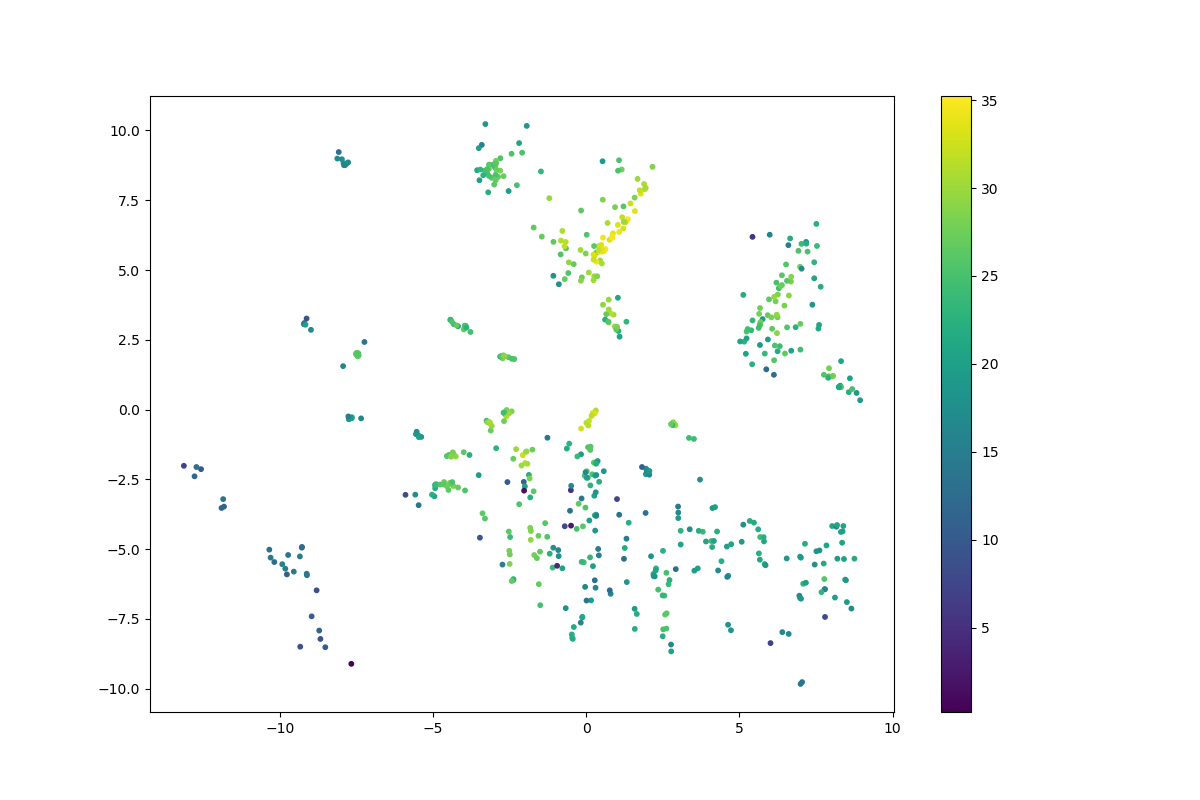

The data file committed next to this chart (first rows):
	log_likelihood
0	20.56
1	18.68
2	21.29
3	22.69
4	19.58
5	17.54
6	11.2
7	16.48
8	17.06
9	19.03
10	13.43
11	26.59
12	26.81
13	25.95
14	15.3
15	28.18
16	9.454
17	25.51
18	24.76
19	28.77
20	26.89
21	25.89
22	27.94
23	20.73
24	26.55
25	22.21
26	27.27
27	25.24
28	22.06
29	26.59
30	13.88
31	23.72
32	17.21
33	26.28
34	22.28
35	27.22
36	26.28
37	22.55
38	19.8
39	16.05
40	19.17
41	21.34
42	23.52
43	24.26
44	23.71
45	14.42
46	5.336
47	20.03
48	20.71
49	22.79
50	20.07
51	19.61
52	7.102
53	19.27
54	19.98
55	21.55
56	26.09
57	24.73
58	21.93
59	18
... 533 more rows
